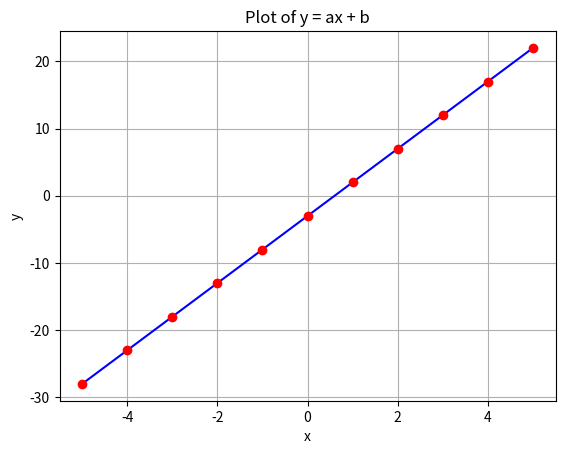

The matplotlib source for this figure:
# -------------------------------------------------------------------
# numpy_ex_2.py
# -------------------------------------------------------------------
# Create values and compute y = ax + b using NumPy.
# Plot y versus x using Matplotlib.
# -------------------------------------------------------------------

# -------------------------------------------------------
# Modules to import
# -------------------------------------------------------

import numpy as np
import matplotlib.pyplot as plt

# -------------------------------------------------------

a = 5.0
b = -3.0
x = np.linspace(-5.0, 5.0, 11, endpoint=True)

# y = (a*x) + b
y = np.add(np.multiply(a, x), b)

print(a)
print(b)
print(x)
print(y)

plt.plot(x, y, 'b-')
plt.plot(x, y, 'ro')
plt.grid(True)
plt.xlabel('x')
plt.ylabel('y')
plt.title('Plot of y = ax + b')
plt.show()

# -------------------------------------------------------------------
# End of file
# -------------------------------------------------------------------
